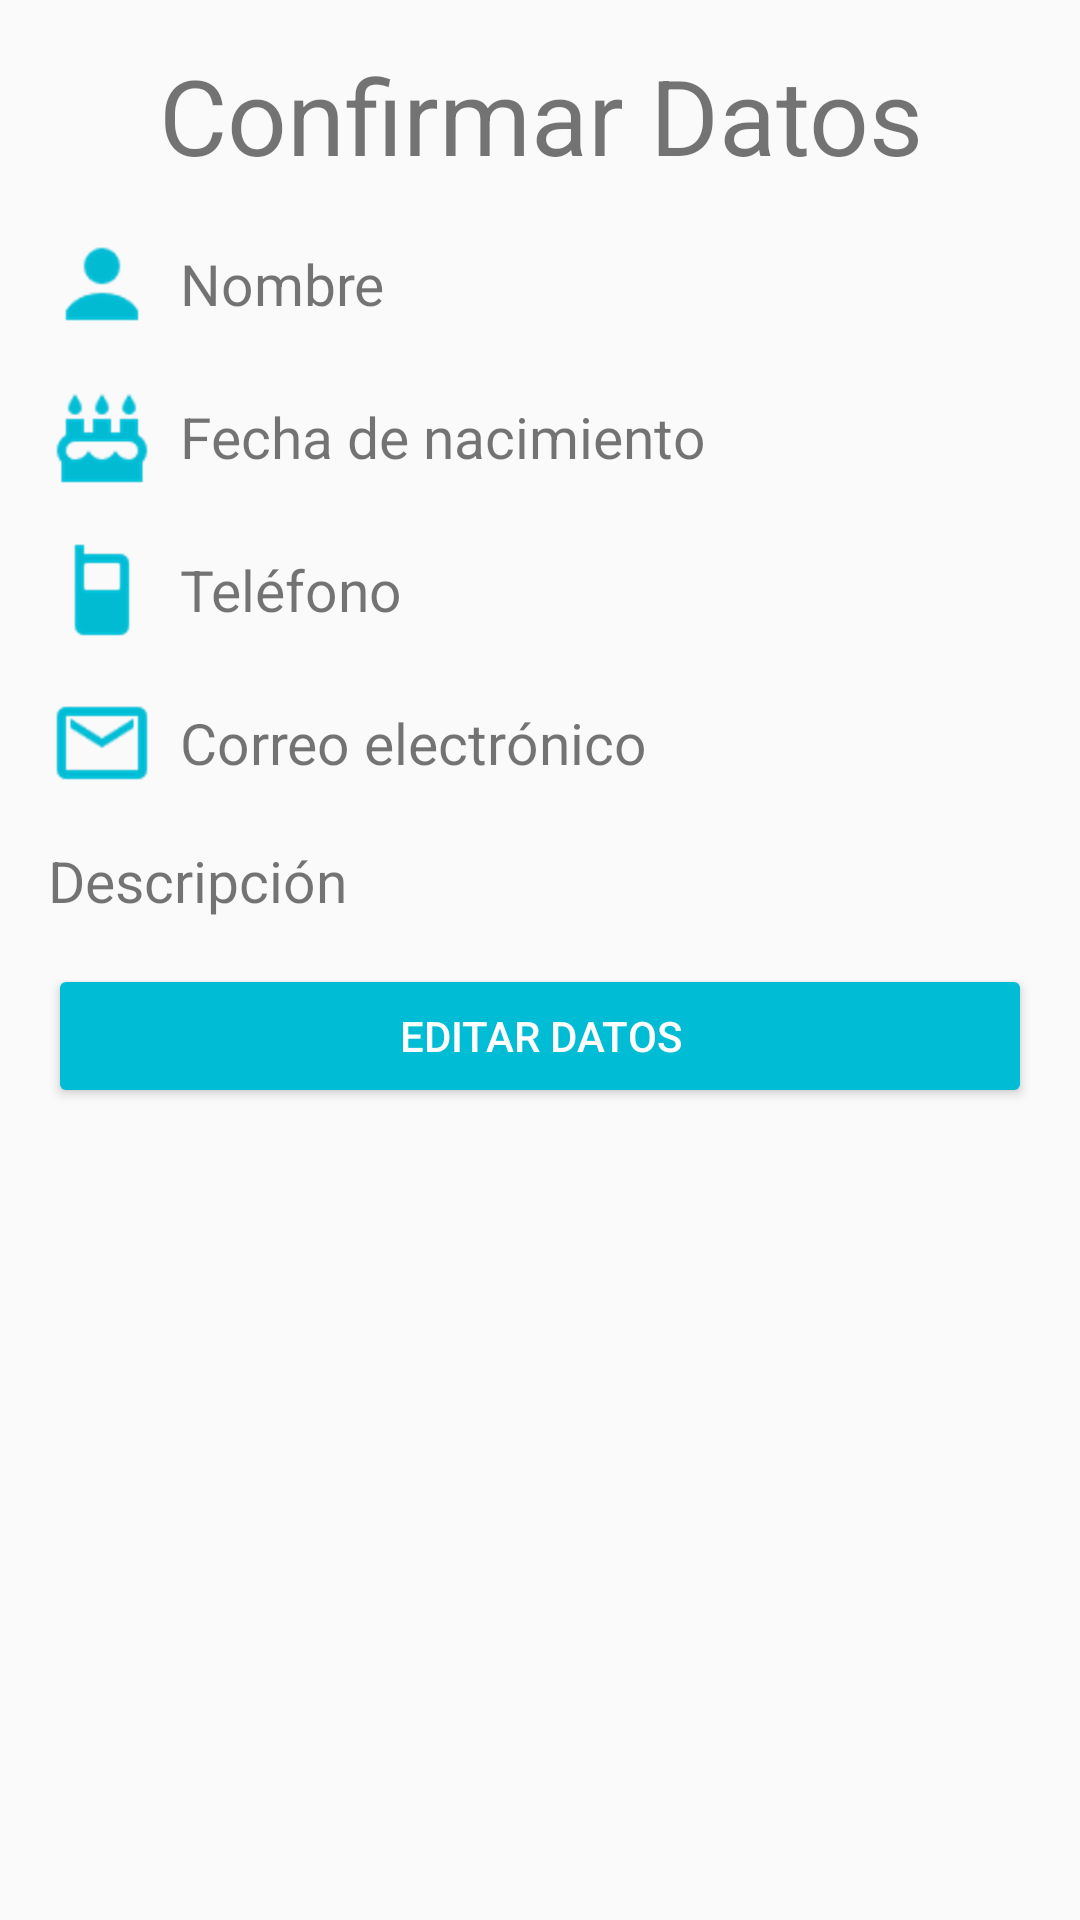

Here is an Android app screen rendered from its layout file. Give the layout XML and the strings, colors and styles it references.
<!-- AndroidManifest.xml: application theme AppTheme -->
<!-- res/layout/datos_confirmar.xml -->
<?xml version="1.0" encoding="utf-8"?>
<LinearLayout xmlns:android="http://schemas.android.com/apk/res/android"
    xmlns:tools="http://schemas.android.com/tools"
    android:layout_width="match_parent"
    android:layout_height="match_parent"
    android:paddingLeft="@dimen/activity_horizontal_margin"
    android:paddingRight="@dimen/activity_horizontal_margin"
    android:orientation="vertical"
    tools:context="mx.octaviocervantes.contactos.ConfirmarDatos">

    <TextView
        android:id="@+id/lblTituloConfirmar"
        android:layout_width="match_parent"
        android:layout_height="wrap_content"
        android:gravity="center"
        android:textSize="@dimen/fuente_titulo"
        android:layout_marginTop="@dimen/margin_top"
        android:text="@string/sTituloConfirmar"/>

    <LinearLayout
        android:id="@+id/llNombreConfirmar"
        android:layout_width="match_parent"
        android:layout_height="wrap_content"
        android:orientation="horizontal"
        android:layout_marginTop="@dimen/margin_top">

        <ImageView
            android:id="@+id/imgNombreConfirmar"
            android:layout_width="@dimen/icono"
            android:layout_height="@dimen/icono"
            android:src="@drawable/user_48_cyan"/>

        <TextView
            android:id="@+id/txtNombreConfirmar"
            android:layout_width="match_parent"
            android:layout_height="wrap_content"
            android:textSize="@dimen/fuente_texto"
            android:text="@string/sNombreConfirmar"
            android:layout_gravity="center_vertical"
            android:layout_marginLeft="@dimen/margin_left"/>
    </LinearLayout>

    <LinearLayout
        android:id="@+id/llFechaConfirmar"
        android:layout_width="match_parent"
        android:layout_height="wrap_content"
        android:orientation="horizontal"
        android:layout_marginTop="@dimen/margin_top">

        <ImageView
            android:id="@+id/imgFechaConfirmar"
            android:layout_width="@dimen/icono"
            android:layout_height="@dimen/icono"
            android:src="@drawable/birthday_48_cyan"/>

        <TextView
            android:id="@+id/txtFechaConfirmar"
            android:layout_width="match_parent"
            android:layout_height="wrap_content"
            android:textSize="@dimen/fuente_texto"
            android:text="@string/sFechaConfirmar"
            android:layout_gravity="center_vertical"
            android:layout_marginLeft="@dimen/margin_left"/>
    </LinearLayout>


    <LinearLayout
        android:id="@+id/llTelefonoConfirmar"
        android:layout_width="match_parent"
        android:layout_height="wrap_content"
        android:layout_marginTop="@dimen/margin_top"
        android:onClick="llamar">

        <ImageView
            android:id="@+id/imgTelefonoConfirmar"
            android:layout_width="@dimen/icono"
            android:layout_height="@dimen/icono"
            android:src="@drawable/cell_phone_48_cyan"/>

        <TextView
            android:id="@+id/txtTelefonoConfirmar"
            android:layout_width="match_parent"
            android:layout_height="wrap_content"
            android:textSize="@dimen/fuente_texto"
            android:text="@string/sTelefonoConfirmar"
            android:layout_gravity="center_vertical"
            android:layout_marginLeft="@dimen/margin_left"/>
    </LinearLayout>

    <LinearLayout
        android:id="@+id/llCorreoConfirmar"
        android:layout_width="match_parent"
        android:layout_height="wrap_content"
        android:orientation="horizontal"
        android:layout_marginTop="@dimen/margin_top"
        android:onClick="enviarCorreo">

        <ImageView
            android:id="@+id/imgCorreoConfirmar"
            android:layout_width="@dimen/icono"
            android:layout_height="@dimen/icono"
            android:src="@drawable/message_48_cyan"/>

        <TextView
            android:id="@+id/txtCorreoConfirmar"
            android:layout_width="match_parent"
            android:layout_height="wrap_content"
            android:textSize="@dimen/fuente_texto"
            android:text="@string/sCorreoConfirmar"
            android:layout_gravity="center_vertical"
            android:layout_marginLeft="@dimen/margin_left"/>
    </LinearLayout>


    <TextView
        android:id="@+id/txtDescripcionConfirmar"
        android:layout_width="match_parent"
        android:layout_height="wrap_content"
        android:layout_marginTop="@dimen/margin_top"
        android:textSize="@dimen/fuente_texto"
        android:text="@string/sDescripcionConfirmar"/>

    <Button
        android:id="@+id/btnEditarDatos"
        android:layout_width="match_parent"
        android:layout_height="wrap_content"
        android:text="@string/sEditarDatos"
        android:layout_marginTop="@dimen/margin_top"
        android:theme="@style/estiloBoton"/>
</LinearLayout>
<!-- resources referenced by this layout -->
<resources>
  <dimen name="activity_horizontal_margin">16dp</dimen>
  <dimen name="fuente_texto">19dp</dimen>
  <dimen name="fuente_titulo">35dp</dimen>
  <dimen name="icono">36dp</dimen>
  <dimen name="margin_left">8dp</dimen>
  <dimen name="margin_top">15dp</dimen>
  <!-- drawable birthday_48_cyan: png bitmap (drawable-hdpi, 2843 bytes) -->
  <!-- drawable cell_phone_48_cyan: png bitmap (drawable-hdpi, 1237 bytes) -->
  <!-- drawable message_48_cyan: png bitmap (drawable-hdpi, 2479 bytes) -->
  <!-- drawable user_48_cyan: png bitmap (drawable-hdpi, 2128 bytes) -->
  <string name="sCorreoConfirmar">Correo electrónico</string>
  <string name="sDescripcionConfirmar">Descripción</string>
  <string name="sEditarDatos">Editar datos</string>
  <string name="sFechaConfirmar">Fecha de nacimiento</string>
  <string name="sNombreConfirmar">Nombre</string>
  <string name="sTelefonoConfirmar">Teléfono</string>
  <string name="sTituloConfirmar">Confirmar Datos</string>
  <style name="estiloBoton" parent="Theme.AppCompat.Light">
          <item name="colorButtonNormal">@color/colorAccent</item>
          <item name="colorControlHighlight">@color/colorPrimaryDark</item>
          <item name="android:textColor">@color/blanco</item>
      </style>
  <style name="AppTheme" parent="Theme.AppCompat.Light.DarkActionBar">
          
          <item name="colorPrimary">@color/colorPrimary</item>
          <item name="colorPrimaryDark">@color/colorPrimaryDark</item>
          <item name="colorAccent">@color/colorAccent</item>
      </style>
  <color name="colorAccent">#00BCD4</color>
  <color name="colorPrimaryDark">#455A64</color>
  <color name="blanco">#FFFFFF</color>
  <color name="colorPrimary">#607D8B</color>
</resources>
